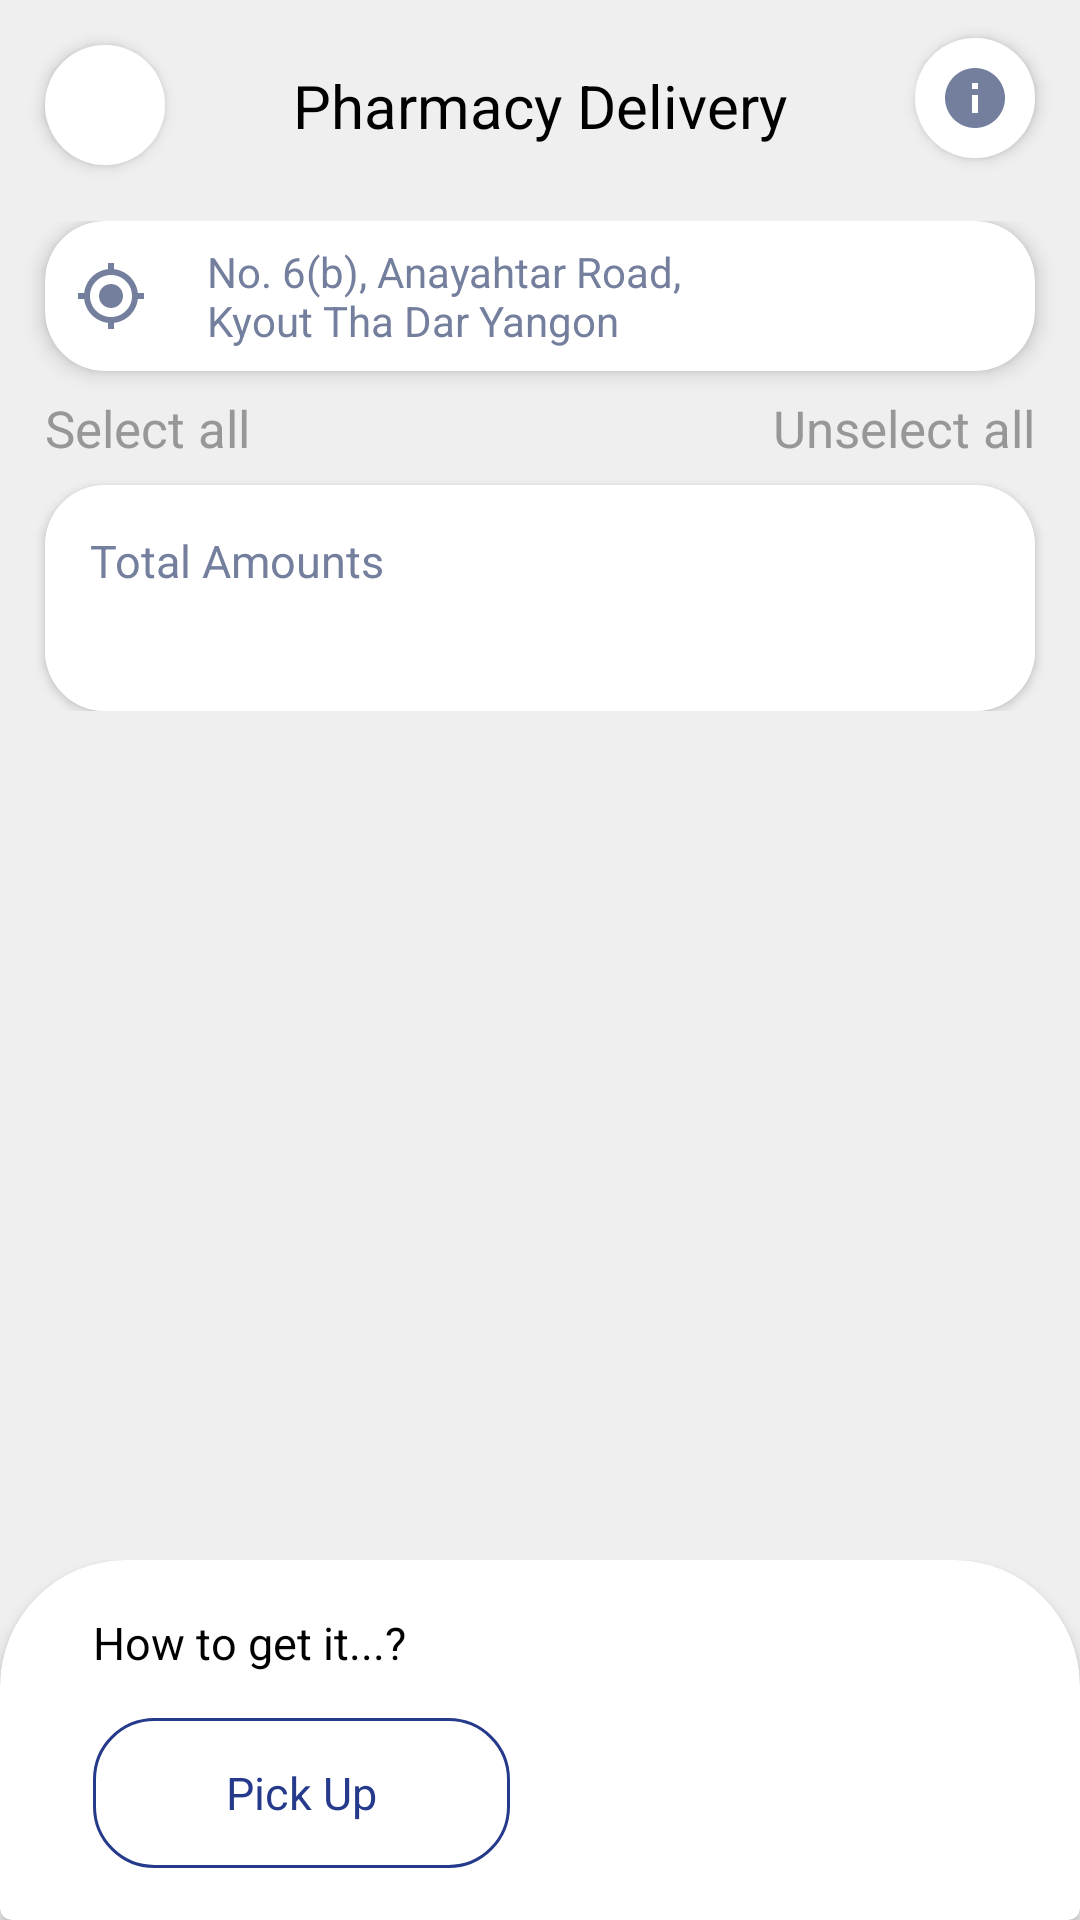

Layout XML and referenced resources for this Android screen:
<!-- AndroidManifest.xml: application theme Theme.CustomDesign -->
<!-- res/layout/activity_main.xml -->
<?xml version="1.0" encoding="utf-8"?>
<androidx.constraintlayout.widget.ConstraintLayout xmlns:android="http://schemas.android.com/apk/res/android"
    xmlns:app="http://schemas.android.com/apk/res-auto"
    xmlns:tools="http://schemas.android.com/tools"
    android:layout_width="match_parent"
    android:layout_height="match_parent"
    android:background="?attr/backgroundColor"
    tools:context=".MainActivity">


    <ImageButton
        android:id="@+id/btn_detail"
        android:layout_width="40dp"
        android:layout_height="40dp"
        android:layout_marginEnd="15dp"
        android:background="@drawable/icon_corner"
        android:clickable="true"
        android:contentDescription="@string/detail_icon_des"
        android:elevation="3dp"
        android:src="@drawable/ic_info_detail"
        app:layout_constraintBottom_toBottomOf="@+id/tv_title"
        app:layout_constraintEnd_toEndOf="parent"
        app:layout_constraintHorizontal_bias="0.5"
        app:layout_constraintStart_toEndOf="@+id/tv_title"
        app:layout_constraintTop_toTopOf="@+id/tv_title"
        app:layout_constraintVertical_bias="0.695" />

    <ImageButton
        android:id="@+id/btn_back_arrow"
        android:layout_width="40dp"
        android:layout_height="40dp"
        android:layout_marginStart="15dp"
        android:layout_marginTop="15dp"
        android:background="@drawable/icon_corner"
        android:elevation="3dp"
        android:src="@drawable/ic_back_arrow"
        app:layout_constraintEnd_toStartOf="@+id/tv_title"
        app:layout_constraintHorizontal_bias="0.5"
        app:layout_constraintHorizontal_chainStyle="spread_inside"
        app:layout_constraintStart_toStartOf="parent"
        app:layout_constraintTop_toTopOf="parent"
        android:contentDescription="@string/back_arrow_des" />

    <TextView
        android:id="@+id/tv_title"
        android:layout_width="wrap_content"
        android:layout_height="wrap_content"
        android:text="@string/appbar_name"
        android:textSize="20sp"
        android:textColor="@color/textPrimaryColor"
        app:layout_constraintBottom_toBottomOf="@+id/btn_back_arrow"
        app:layout_constraintEnd_toStartOf="@+id/btn_detail"
        app:layout_constraintHorizontal_bias="0.5"
        app:layout_constraintStart_toEndOf="@+id/btn_back_arrow"
        app:layout_constraintTop_toTopOf="@+id/btn_back_arrow" />

    <ScrollView
        android:id="@+id/nestedScrollView"
        android:layout_width="match_parent"
        android:layout_height="0dp"
        android:layout_marginTop="25dp"
        android:layout_marginBottom="15dp"
        app:layout_constraintBottom_toTopOf="@+id/include"
        app:layout_constraintEnd_toEndOf="parent"
        app:layout_constraintTop_toBottomOf="@id/tv_title">

        <androidx.constraintlayout.widget.ConstraintLayout
            android:layout_width="match_parent"
            android:layout_height="wrap_content">

            <androidx.cardview.widget.CardView
                android:id="@+id/cv_location"
                android:layout_width="match_parent"
                android:layout_height="50dp"
                android:layout_marginStart="15dp"
                android:layout_marginEnd="15dp"
                android:elevation="4dp"
                app:cardCornerRadius="20dp"
                app:cardElevation="4dp"
                app:layout_constraintEnd_toEndOf="parent"
                app:layout_constraintHorizontal_bias="0.0"
                app:layout_constraintStart_toStartOf="parent"
                app:layout_constraintTop_toTopOf="parent">

                <LinearLayout
                    android:layout_width="match_parent"
                    android:layout_height="match_parent"
                    android:orientation="horizontal">

                    <ImageView
                        android:id="@+id/textVi"
                        style="@style/Theme.CustomDesign"
                        android:layout_width="wrap_content"
                        android:layout_height="match_parent"
                        android:padding="10dp"
                        android:scaleType="fitCenter"
                        android:src="@drawable/ic_location"
                        android:textSize="20sp"
                        android:contentDescription="@string/location_image" />

                    <TextView
                        android:id="@+id/textVi6"
                        style="@style/Theme.CustomDesign"
                        android:layout_width="match_parent"
                        android:layout_height="match_parent"
                        android:layout_gravity="center"
                        android:layout_marginEnd="50dp"
                        android:paddingStart="10dp"
                        android:paddingEnd="60dp"
                        android:textColor="@color/locationIcon"
                        android:gravity="center|start"
                        android:text="@string/location_text"
                        android:ellipsize="end"
                        android:maxLines="2"
                        android:textSize="14sp" />

                </LinearLayout>

            </androidx.cardview.widget.CardView>

            <TextView
                android:id="@+id/tv_select_all"
                android:layout_width="wrap_content"
                android:layout_height="wrap_content"
                android:layout_marginStart="15dp"
                android:layout_marginTop="7.5dp"
                android:text="@string/select_all"
                android:textSize="17sp"
                android:textColor="@color/textSecondaryColor2"
                app:layout_constraintEnd_toStartOf="@+id/tv_unselect_all"
                app:layout_constraintHorizontal_bias="0.5"
                app:layout_constraintHorizontal_chainStyle="spread_inside"
                app:layout_constraintStart_toStartOf="parent"
                app:layout_constraintTop_toBottomOf="@+id/cv_location" />

            <TextView
                android:id="@+id/tv_unselect_all"
                android:layout_width="wrap_content"
                android:layout_height="wrap_content"
                android:layout_marginEnd="15dp"
                android:text="@string/unselect_all"
                android:textColor="@color/textSecondaryColor2"
                android:textSize="17sp"
                app:layout_constraintBaseline_toBaselineOf="@+id/tv_select_all"
                app:layout_constraintEnd_toEndOf="parent"
                app:layout_constraintHorizontal_bias="0.5"
                app:layout_constraintStart_toEndOf="@+id/tv_select_all" />

            <androidx.cardview.widget.CardView
                android:id="@+id/cardView3"
                android:layout_width="match_parent"
                android:layout_height="wrap_content"
                android:layout_marginStart="15dp"
                android:layout_marginTop="7.5dp"
                android:layout_marginEnd="15dp"
                android:layout_marginBottom="10dp"
                app:cardCornerRadius="20dp"
                app:layout_constraintEnd_toEndOf="parent"
                app:layout_constraintHorizontal_bias="0.0"
                app:layout_constraintStart_toStartOf="parent"
                app:layout_constraintTop_toBottomOf="@+id/tv_select_all"
                app:layout_constraintVertical_bias="0.0">

                <LinearLayout
                    android:id="@+id/linearLayout2"
                    android:layout_width="match_parent"
                    android:layout_height="wrap_content"
                    android:background="@color/white"
                    android:orientation="vertical">

                    <androidx.recyclerview.widget.RecyclerView
                        android:id="@+id/rv_medicine_list"
                        android:layout_width="match_parent"
                        android:layout_height="wrap_content"
                        tools:itemCount="6"
                        tools:listitem="@layout/item_medicine_list" />

                    <LinearLayout
                        android:layout_width="match_parent"
                        android:layout_height="wrap_content"
                        android:layout_marginBottom="25dp"
                        android:orientation="horizontal"
                        android:padding="15dp">

                        <TextView
                            android:id="@+id/tv_total_amount"
                            style="@style/Theme.CustomDesign"
                            android:layout_width="match_parent"
                            android:layout_height="wrap_content"
                            android:layout_weight="1"
                            android:textColor="@color/locationIcon"
                            android:text="@string/total_amount"
                            android:textSize="15sp" />

                        <TextView
                            android:id="@+id/tv_total_price"
                            style="@style/Theme.CustomDesign"
                            android:layout_width="match_parent"
                            android:layout_height="wrap_content"
                            android:layout_weight="2"
                            android:textColor="@color/textPrimaryColor"
                            android:maxLines="1"
                            android:ellipsize="end"
                            android:textAlignment="textEnd"
                            android:textSize="15sp" />
                    </LinearLayout>

                </LinearLayout>

            </androidx.cardview.widget.CardView>

        </androidx.constraintlayout.widget.ConstraintLayout>

    </ScrollView>

    <androidx.constraintlayout.widget.Guideline
        android:id="@+id/guideline2"
        android:layout_width="wrap_content"
        android:layout_height="wrap_content"
        android:orientation="horizontal"
        app:layout_constraintGuide_percent="0.87" />

    <include
        android:id="@+id/include"
        layout="@layout/card_button"
        android:layout_width="match_parent"
        android:layout_height="wrap_content"
        app:layout_constraintBottom_toBottomOf="parent"
        app:layout_constraintEnd_toEndOf="parent"
        app:layout_constraintStart_toStartOf="parent" />

</androidx.constraintlayout.widget.ConstraintLayout>
<!-- res/layout/item_medicine_list.xml (included above) -->
<?xml version="1.0" encoding="utf-8"?>
<androidx.constraintlayout.widget.ConstraintLayout xmlns:android="http://schemas.android.com/apk/res/android"
    xmlns:app="http://schemas.android.com/apk/res-auto"
    xmlns:tools="http://schemas.android.com/tools"
    android:layout_width="match_parent"
    android:layout_height="wrap_content">


    <com.google.android.material.divider.MaterialDivider
        android:id="@+id/materialDivider"
        android:layout_width="match_parent"
        android:layout_height="1dp"
        app:dividerColor="@color/textSecondaryColor1"
        android:layout_marginEnd="10dp"
        android:layout_marginStart="10dp"
        app:layout_constraintBottom_toBottomOf="parent"
        app:layout_constraintEnd_toEndOf="parent"
        app:layout_constraintStart_toStartOf="parent"
        app:layout_constraintTop_toBottomOf="@+id/linearLayout"
        app:layout_constraintVertical_bias="1.0" />

    <CheckBox
        android:id="@+id/checkBox"
        android:layout_width="45dp"
        android:layout_height="45dp"
        android:layout_marginTop="5dp"
        android:layout_marginBottom="5dp"
        android:button="@drawable/custom_checkbox"
        app:layout_constraintBottom_toBottomOf="parent"
        app:layout_constraintEnd_toStartOf="@+id/linearLayout"
        app:layout_constraintHorizontal_bias="0.5"
        app:layout_constraintHorizontal_chainStyle="spread_inside"
        app:layout_constraintStart_toStartOf="parent"
        app:layout_constraintTop_toTopOf="parent" />

    <LinearLayout
        android:id="@+id/linearLayout"
        android:layout_width="0dp"
        android:layout_height="0dp"
        android:layout_marginStart="4dp"
        android:orientation="vertical"
        app:layout_constraintBottom_toBottomOf="@+id/checkBox"
        app:layout_constraintEnd_toEndOf="parent"
        app:layout_constraintEnd_toStartOf="@+id/btn_remove_count"
        app:layout_constraintHorizontal_bias="0.5"
        app:layout_constraintStart_toEndOf="@+id/checkBox"
        app:layout_constraintTop_toTopOf="@+id/checkBox"
        app:layout_constraintVertical_bias="1.0">

        <TextView
            android:id="@+id/tv_medicine_name"
            android:layout_width="wrap_content"
            android:layout_height="wrap_content"
            android:layout_marginStart="6dp"
            android:textSize="15sp"
            android:textColor="@color/textPrimaryColor"
            android:maxLines="1"
            android:ellipsize="end"
            android:gravity="bottom"
            android:layout_weight="1"
            android:text="Biosdfds"
            app:layout_constraintStart_toEndOf="@+id/checkBox"
            app:layout_constraintTop_toTopOf="@+id/checkBox" />

        <TextView
            android:id="@+id/tv_medicine_price"
            android:layout_width="wrap_content"
            android:layout_height="wrap_content"
            android:layout_marginStart="6dp"
            android:text="10000000MMK"
            android:gravity="top"
            android:textColor="#747F9E"
            android:layout_weight="2"
            android:textSize="13sp"
            android:maxLines="1"
            app:layout_constraintStart_toEndOf="@+id/checkBox"
            app:layout_constraintTop_toTopOf="@+id/checkBox" />

    </LinearLayout>

    <ImageButton
        android:id="@+id/btn_remove_count"
        android:layout_width="23dp"
        android:layout_height="23dp"
        android:layout_marginStart="20dp"
        android:background="@drawable/icon_count_corner"
        android:elevation="3dp"
        android:src="@drawable/ic_remove_medic"
        app:layout_constraintBottom_toBottomOf="@+id/linearLayout"
        app:layout_constraintEnd_toEndOf="parent"
        app:layout_constraintEnd_toStartOf="@+id/tv_medicine_count"
        app:layout_constraintHorizontal_bias="0.5"
        app:layout_constraintStart_toEndOf="@+id/linearLayout"
        app:layout_constraintTop_toTopOf="@+id/linearLayout"
        app:layout_constraintVertical_bias="0.571" />

    <ImageButton
        android:id="@+id/btn_add_count"
        android:layout_width="23dp"
        android:layout_height="23dp"
        android:layout_marginEnd="20dp"
        android:background="@drawable/icon_count_corner"
        android:elevation="3dp"
        android:src="@drawable/ic_add_medic"
        app:layout_constraintBottom_toBottomOf="@+id/btn_remove_count"
        app:layout_constraintEnd_toEndOf="parent"
        app:layout_constraintHorizontal_bias="0.5"
        app:layout_constraintStart_toEndOf="@+id/tv_medicine_count"
        app:layout_constraintTop_toTopOf="@+id/btn_remove_count"
        app:layout_constraintVertical_bias="0.0" />

    <TextView
        android:id="@+id/tv_medicine_count"
        android:layout_width="30dp"
        android:layout_height="20dp"
        android:text="125"
        android:textColor="@color/textPrimaryColor"
        android:textAlignment="center"
        android:gravity="center"
        android:textSize="15sp"
        android:textStyle="bold"
        android:maxLines="2"
        app:layout_constraintBottom_toBottomOf="@+id/btn_remove_count"
        app:layout_constraintEnd_toEndOf="parent"
        app:layout_constraintEnd_toStartOf="@+id/btn_add_count"
        app:layout_constraintHorizontal_bias="0.5"
        app:layout_constraintStart_toEndOf="@+id/btn_remove_count"
        app:layout_constraintTop_toTopOf="@+id/btn_remove_count"
        app:layout_constraintVertical_bias="0.0" />

</androidx.constraintlayout.widget.ConstraintLayout>
<!-- res/layout/card_button.xml (included above) -->
<?xml version="1.0" encoding="utf-8"?>
<androidx.constraintlayout.widget.ConstraintLayout xmlns:android="http://schemas.android.com/apk/res/android"
    android:layout_width="match_parent"
    android:layout_height="match_parent"
    xmlns:app="http://schemas.android.com/apk/res-auto">

    <com.google.android.material.card.MaterialCardView
        android:id="@+id/cardView2"
        android:layout_width="match_parent"
        android:layout_height="120dp"
        app:shapeAppearanceOverlay="@style/ShapeAppearanceOverlay.CardView"
        app:cardElevation="3dp"
        android:elevation="3dp"
        app:cardMaxElevation="2dp"
        app:layout_constraintBottom_toBottomOf="parent"
        app:layout_constraintEnd_toEndOf="parent"
        app:layout_constraintStart_toStartOf="parent">

        <LinearLayout
            android:layout_width="match_parent"
            android:layout_height="match_parent"
            android:gravity="center"
            android:orientation="vertical">

            <TextView
                android:layout_width="match_parent"
                android:layout_height="wrap_content"
                android:text="@string/order_type"
                android:textSize="15sp"
                android:textColor="@color/textPrimaryColor"
                android:maxLines="1"
                android:ellipsize="end"
                android:layout_marginTop="10dp"
                android:layout_marginStart="30dp"
                android:layout_marginEnd="30dp"
                android:layout_marginBottom="10dp"
                style="@style/Theme.CustomDesign"/>

            <LinearLayout
                android:layout_width="match_parent"
                android:layout_height="wrap_content"
                android:layout_marginBottom="10dp"
                android:layout_marginTop="5dp"
                android:orientation="horizontal">

                <Button
                    android:id="@+id/button"
                    android:layout_width="match_parent"
                    android:layout_height="50dp"
                    android:layout_marginStart="30dp"
                    android:layout_marginEnd="10dp"
                    android:layout_weight="1"
                    android:maxLines="1"
                    android:textSize="15sp"
                    android:text="@string/pick_up_button"
                    android:textColor="@color/colorPrimary"
                    android:background="@drawable/ripple_effect"
                    app:strokeWidth="1dp"
                    app:strokeColor="@color/colorPrimary"
                    android:textAppearance="@style/Theme.CustomDesign"/>

                <Button
                    android:id="@+id/button2"
                    android:layout_width="match_parent"
                    android:layout_height="50dp"
                    android:layout_marginStart="10dp"
                    android:layout_marginEnd="30dp"
                    android:layout_weight="1"
                    android:textSize="15sp"
                    android:maxLines="1"
                    android:text="@string/delivery_button"
                    android:textColor="@color/white"
                    android:background="@drawable/ripple_effect_deli"
                    android:textAppearance="@style/Theme.CustomDesign"/>

            </LinearLayout>

        </LinearLayout>

    </com.google.android.material.card.MaterialCardView>



</androidx.constraintlayout.widget.ConstraintLayout>
<!-- resources referenced by this layout -->
<resources>
  <color name="colorPrimary">#263A8B</color>
  <color name="locationIcon">#747F9E</color>
  <color name="textPrimaryColor">#000000</color>
  <color name="textSecondaryColor1">#979797</color>
  <color name="textSecondaryColor2">#979797</color>
  <color name="white">#FFFFFFFF</color>
  <!-- drawable custom_checkbox (drawable) -->
  <?xml version="1.0" encoding="utf-8"?>
  <selector xmlns:android="http://schemas.android.com/apk/res/android">
  
      <item android:state_checked="true" android:drawable="@drawable/ic_checked"/>
      <item android:state_checked="false"  android:drawable="@drawable/ic_not_checked"/>
  
  </selector>
  <!-- drawable ic_info_detail (drawable) -->
  <vector android:autoMirrored="true" android:height="24dp"
      android:tint="@color/locationIcon" android:viewportHeight="24"
      android:viewportWidth="24" android:width="24dp" xmlns:android="http://schemas.android.com/apk/res/android">
      <path android:fillColor="#FFFFFF" android:pathData="M12,2C6.48,2 2,6.48 2,12s4.48,10 10,10 10,-4.48 10,-10S17.52,2 12,2zM13,17h-2v-6h2v6zM13,9h-2L11,7h2v2z"/>
  </vector>
  <!-- drawable icon_corner (drawable) -->
  <?xml version="1.0" encoding="utf-8"?>
  <ripple android:color="@color/locationIcon"
      xmlns:android="http://schemas.android.com/apk/res/android">
  
      <item>
          <shape android:shape="rectangle">
              <solid android:color="@color/white" />
              <corners android:radius="250dp"/>
          </shape>
      </item>
  
  </ripple>
  
      
      
      
      
      
  <!-- drawable icon_count_corner (drawable) -->
  <?xml version="1.0" encoding="utf-8"?>
  <ripple android:color="@color/locationIcon"
      xmlns:android="http://schemas.android.com/apk/res/android">
  
      <item>
          <shape android:shape="rectangle">
              <solid android:color="@color/white" />
              <corners android:radius="250dp"/>
          </shape>
      </item>
  
  </ripple>
  <!-- drawable ripple_effect_deli (drawable) -->
  <?xml version="1.0" encoding="utf-8"?>
  <ripple android:color="@color/locationIcon"
      xmlns:android="http://schemas.android.com/apk/res/android">
  
      <item>
          <shape android:shape="rectangle">
              <corners android:radius="20dp"/>
          </shape>
      </item>
  
  </ripple>
  <string name="appbar_name">Pharmacy Delivery</string>
  <string name="back_arrow_des">BackArrow</string>
  <string name="delivery_button">Delivery</string>
  <string name="detail_icon_des">icon</string>
  <string name="location_image">location_image</string>
  <string name="location_text">No. 6(b), Anayahtar Road, Kyout Tha Dar Yangon</string>
  <string name="order_type">How to get it...?</string>
  <string name="pick_up_button">Pick Up</string>
  <string name="select_all">Select all</string>
  <string name="total_amount">Total Amounts</string>
  <string name="unselect_all">Unselect all</string>
  <style name="ShapeAppearanceOverlay.CardView" parent="">
          <item name="cornerFamilyTopLeft">rounded</item>
          <item name="cornerFamilyTopRight">rounded</item>
          <item name="cornerSizeTopLeft">35%</item>
          <item name="cornerSizeTopRight">35%</item>
      </style>
  <!-- drawable ic_not_checked (drawable) -->
  <vector android:height="24dp" android:tint="#747F9E"
      android:viewportHeight="24" android:viewportWidth="24"
      android:width="24dp" xmlns:android="http://schemas.android.com/apk/res/android">
      <path android:fillColor="@android:color/white" android:pathData="M19,5v14H5V5h14m0,-2H5c-1.1,0 -2,0.9 -2,2v14c0,1.1 0.9,2 2,2h14c1.1,0 2,-0.9 2,-2V5c0,-1.1 -0.9,-2 -2,-2z"/>
  
  </vector>
  <color name="background">#EFEFEF</color>
  <color name="teal_200">#FF03DAC5</color>
  <color name="teal_700">#FF018786</color>
  <style name="ShapeAppearance.App.SmallComponent" parent="ShapeAppearance.MaterialComponents.SmallComponent">
          <item name="cornerFamily">rounded</item>
          <item name="cornerSize">15dp</item>
          <item name="fontFamily">@font/alata</item>
      </style>
</resources>
